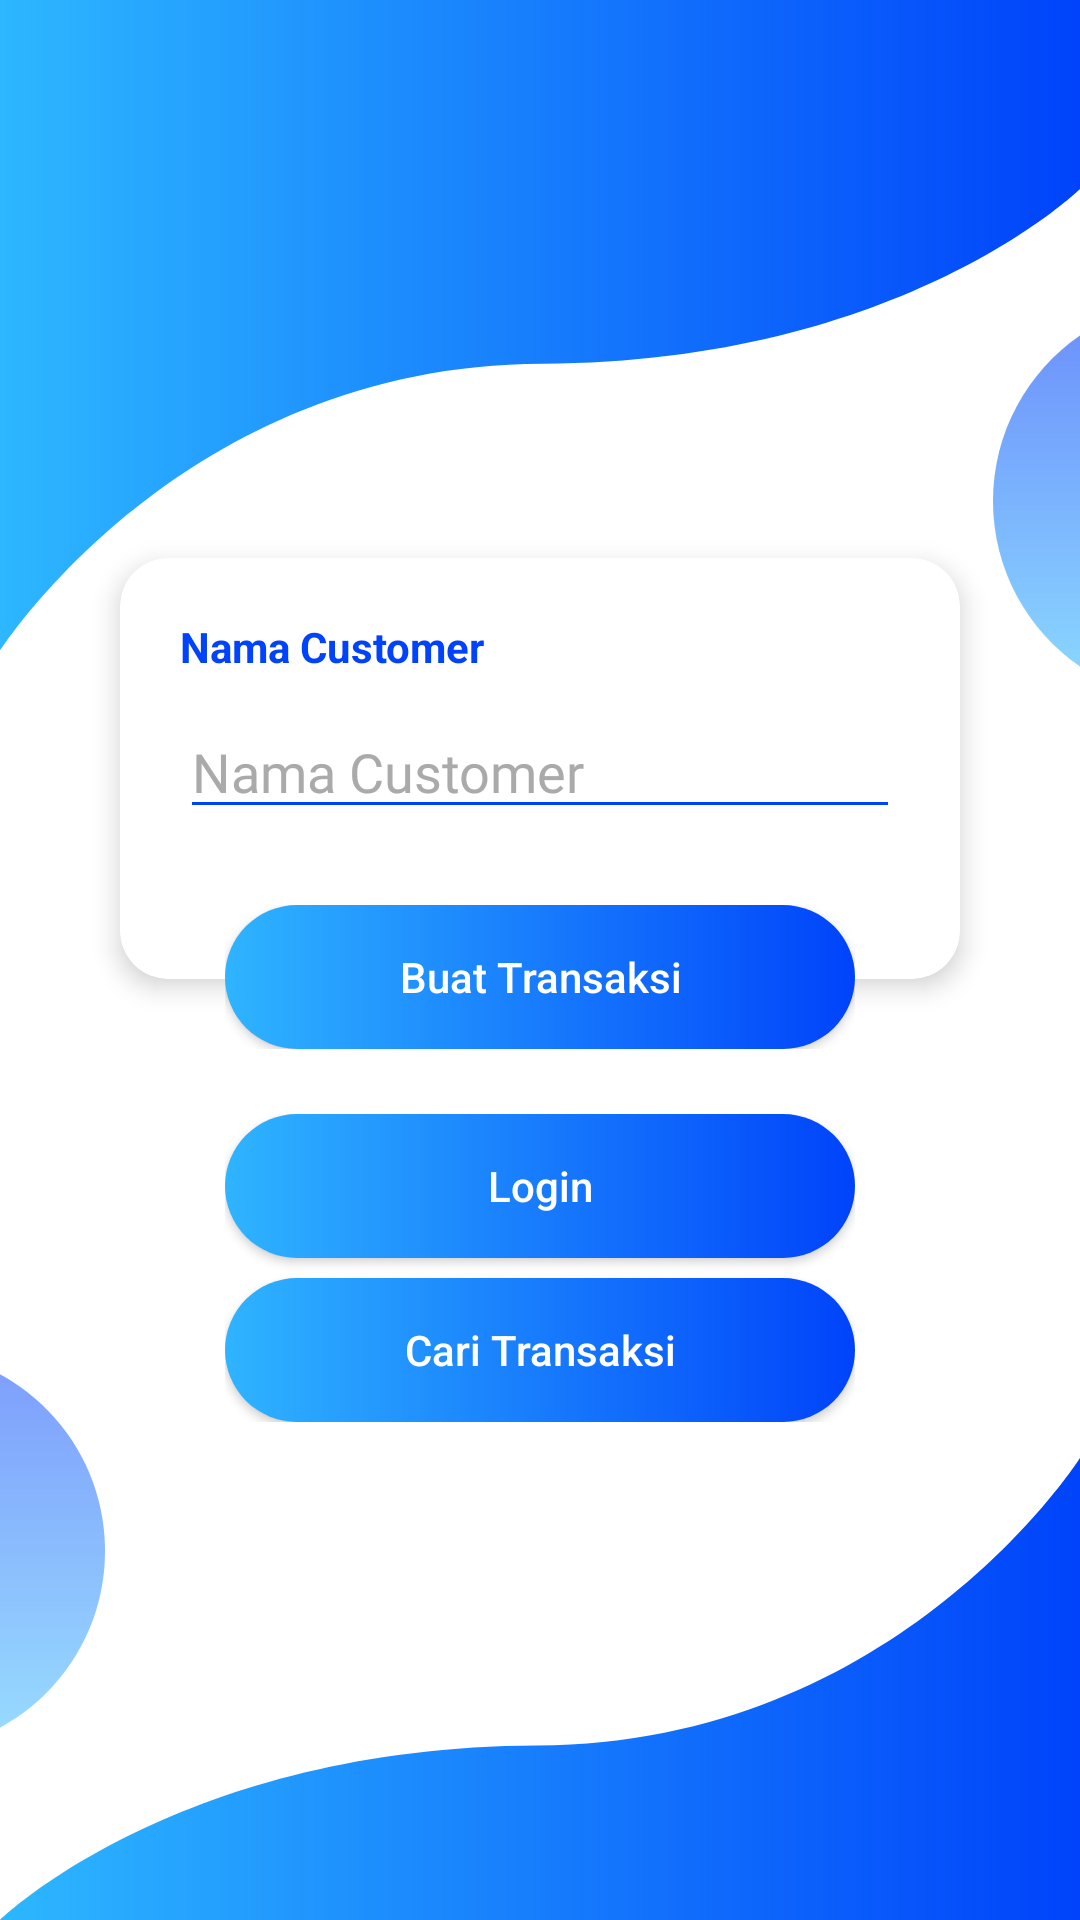

Here is an Android app screen rendered from its layout file. Give the layout XML and the strings, colors and styles it references.
<!-- AndroidManifest.xml: application theme AppTheme -->
<!-- res/layout/activity_main.xml -->
<?xml version="1.0" encoding="utf-8"?>
<RelativeLayout xmlns:android="http://schemas.android.com/apk/res/android"
    xmlns:app="http://schemas.android.com/apk/res-auto"
    android:layout_width="match_parent"
    android:layout_height="match_parent"
    android:background="@drawable/login">

    <RelativeLayout
        android:layout_width="match_parent"
        android:layout_height="match_parent"
        android:gravity="center">

        <androidx.cardview.widget.CardView
            android:id="@+id/cardView"
            android:layout_width="match_parent"
            android:layout_height="wrap_content"
            android:layout_marginTop="20dp"
            android:layout_marginLeft="40dp"
            android:layout_marginRight="40dp"
            android:layout_marginBottom="20dp"
            app:cardCornerRadius="16dp"
            app:cardElevation="5dp">

            <LinearLayout
                android:layout_width="match_parent"
                android:layout_height="match_parent"
                android:layout_marginLeft="10dp"
                android:layout_marginTop="10dp"
                android:layout_marginRight="10dp"
                android:orientation="vertical"
                android:paddingBottom="50dp">

                <TextView
                    android:layout_width="wrap_content"
                    android:layout_height="wrap_content"
                    android:text="Nama Customer"
                    android:layout_margin="10dp"
                    android:textSize="14dp"
                    android:textColor="@color/boldblue"
                    android:textStyle="bold" />

                <EditText
                    android:id="@+id/etNameCustomer"
                    android:layout_width="match_parent"
                    android:layout_height="wrap_content"
                    android:fontFamily="@font/regular"
                    android:textColor="@color/black"
                    android:textColorHint="@android:color/darker_gray"
                    android:backgroundTint="@color/boldblue"
                    android:layout_marginLeft="10dp"
                    android:layout_marginRight="10dp"
                    android:textSize="18dp"
                    android:hint="Nama Customer" />


            </LinearLayout>
        </androidx.cardview.widget.CardView>

        <RelativeLayout
            android:layout_width="wrap_content"
            android:layout_height="wrap_content"
            android:layout_below="@+id/cardView"
            android:layout_alignRight="@+id/cardView"
            android:layout_alignLeft="@id/cardView"
            android:elevation="10dp"
            android:layout_marginRight="35dp"
            android:layout_marginLeft="35dp"
            android:layout_marginTop="-45dp">

            <Button
                android:id="@+id/btnCreate"
                android:layout_width="match_parent"
                android:layout_height="wrap_content"
                android:text="Buat Transaksi"
                android:background="@drawable/button"
                android:textColor="@color/white"
                android:textAllCaps="false"/>
        </RelativeLayout>
        <RelativeLayout
            android:layout_width="wrap_content"
            android:layout_height="wrap_content"
            android:layout_below="@+id/cardView"
            android:layout_alignRight="@+id/cardView"
            android:layout_alignLeft="@id/cardView"
            android:layout_marginRight="35dp"
            android:layout_marginLeft="35dp"
            android:layout_marginTop="25dp">

            <Button
                android:id="@+id/btnLogin"
                android:layout_width="match_parent"
                android:layout_height="wrap_content"
                android:text="Login"
                android:background="@drawable/button"
                android:textColor="@color/white"
                android:textAllCaps="false"/>

            <Button
                android:id="@+id/btnFind"
                android:layout_width="match_parent"
                android:layout_height="wrap_content"
                android:layout_marginTop="20px"
                android:text="Cari Transaksi"
                android:background="@drawable/button"
                android:textColor="@color/white"
                android:textAllCaps="false"
                android:layout_below="@id/btnLogin"/>
        </RelativeLayout>

    </RelativeLayout>

</RelativeLayout>
<!-- resources referenced by this layout -->
<resources>
  <color name="black">#FF000000</color>
  <color name="boldblue">#0043FA</color>
  <color name="white">#FFFFFFFF</color>
  <!-- drawable button (drawable) -->
  <?xml version="1.0" encoding="utf-8"?>
  <selector xmlns:android="http://schemas.android.com/apk/res/android">
  
      <item android:state_pressed="true">
          <shape android:shape="rectangle">
              <solid android:color="@color/boldblue"></solid>
              <corners android:radius="50dp"/>
          </shape>
      </item>
  
      <item>
          <shape android:shape="rectangle">
              <gradient
                  android:angle="360"
                  android:startColor="@color/blue"
                  android:endColor="@color/boldblue"/>
              <corners android:radius="50dp"/>
          </shape>
      </item>
  </selector>
  <!-- drawable login: png bitmap (drawable-hdpi, 34423 bytes) -->
  <style name="AppTheme" parent="Theme.AppCompat.Light.NoActionBar">
          
          <item name="colorPrimary">@color/colorPrimary</item>
          <item name="colorPrimaryDark">@color/colorPrimaryDark</item>
          <item name="colorAccent">@color/colorAccent</item>
      </style>
  <color name="blue">#2FB4FF</color>
  <color name="colorPrimary">#6200EE</color>
  <color name="colorPrimaryDark">#3700B3</color>
  <color name="colorAccent">#03DAC5</color>
</resources>
